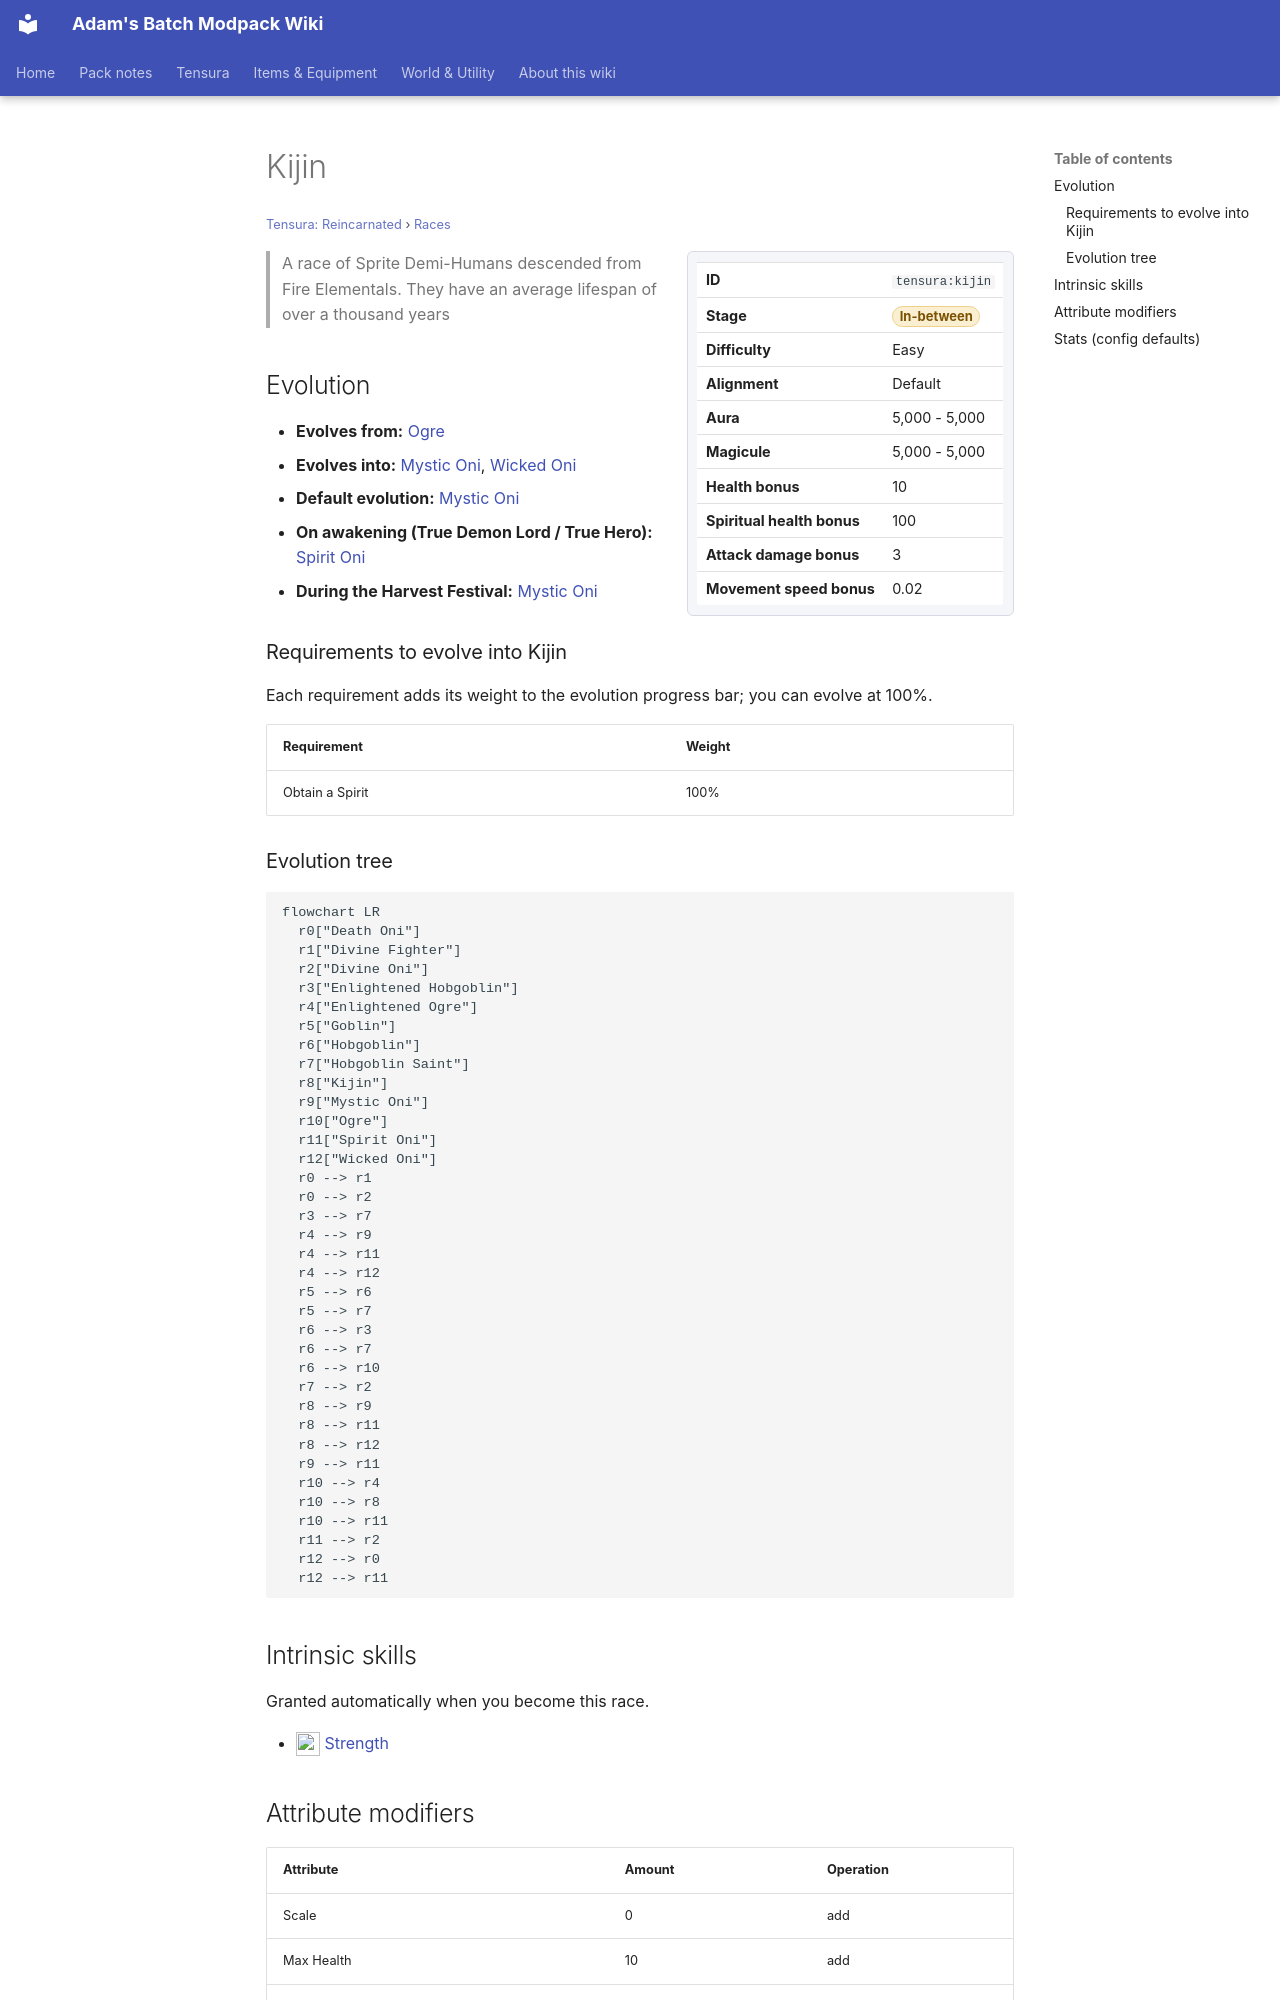

repository: Proteus-Nell/Adams-Batch-MC-Modpack-Wiki · page: tensura-reincarnated/races/kijin/index.html · generator: mkdocs

# Kijin

<small>[Tensura: Reincarnated](../index.md) &rsaquo; [Races](index.md)</small>

<div class="infobox" markdown>

| | |
|---|---|
| **ID** | `tensura:kijin` |
| **Stage** | <span class="stage stage-in-between">In-between</span> |
| **Difficulty** | Easy |
| **Alignment** | Default |
| **Aura** | 5,000 - 5,000 |
| **Magicule** | 5,000 - 5,000 |
| **Health bonus** | 10 |
| **Spiritual health bonus** | 100 |
| **Attack damage bonus** | 3 |
| **Movement speed bonus** | 0.02 |

</div>

> A race of Sprite Demi-Humans descended from Fire Elementals. They have an average lifespan of over a thousand years

## Evolution

- **Evolves from:** [Ogre](ogre.md)
- **Evolves into:** [Mystic Oni](mystic-oni.md), [Wicked Oni](wicked-oni.md)
- **Default evolution:** [Mystic Oni](mystic-oni.md)
- **On awakening (True Demon Lord / True Hero):** [Spirit Oni](spirit-oni.md)
- **During the Harvest Festival:** [Mystic Oni](mystic-oni.md)

### Requirements to evolve into Kijin

Each requirement adds its weight to the evolution progress bar; you can evolve at 100%.

| Requirement | Weight |
|---|---|
| Obtain a Spirit | 100% |

### Evolution tree

```mermaid
flowchart LR
  r0["Death Oni"]
  r1["Divine Fighter"]
  r2["Divine Oni"]
  r3["Enlightened Hobgoblin"]
  r4["Enlightened Ogre"]
  r5["Goblin"]
  r6["Hobgoblin"]
  r7["Hobgoblin Saint"]
  r8["Kijin"]
  r9["Mystic Oni"]
  r10["Ogre"]
  r11["Spirit Oni"]
  r12["Wicked Oni"]
  r0 --> r1
  r0 --> r2
  r3 --> r7
  r4 --> r9
  r4 --> r11
  r4 --> r12
  r5 --> r6
  r5 --> r7
  r6 --> r3
  r6 --> r7
  r6 --> r10
  r7 --> r2
  r8 --> r9
  r8 --> r11
  r8 --> r12
  r9 --> r11
  r10 --> r4
  r10 --> r8
  r10 --> r11
  r11 --> r2
  r12 --> r0
  r12 --> r11
```

## Intrinsic skills

Granted automatically when you become this race.

- ![](../../assets/icons/tensura/skill/strength.png) [Strength](../abilities/common-skills/strength.md)
